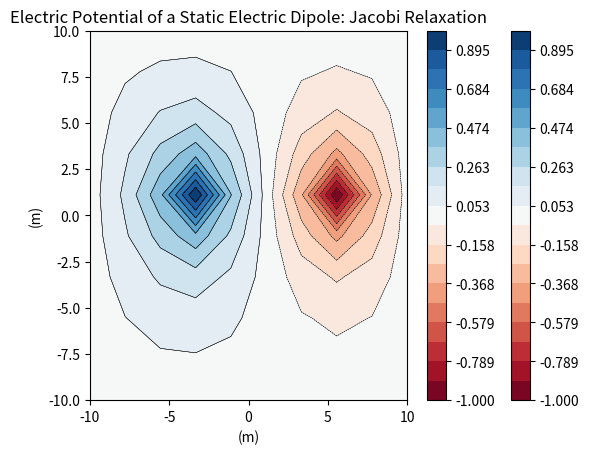

Here is the Python script that generated this plot:
import numpy as np 
import matplotlib.pyplot as plt

#In 2d
def gauss_seidel(DEBUG=True):
    #Variables 
    a=0.6 #inital distance seperation
    h=0.1 #grid spacing 
    grid_size=10 #setting grid size
    tolerance=10**-3
    e=8.854*10**-12 #F/m

    #Gauss Seidel 
    x=np.linspace(-10,10,grid_size) #R boundaries 
    y=np.linspace(-10,10,grid_size)
    X,Y=np.meshgrid(x,y) #for contour plot 
    V=np.zeros((grid_size,grid_size)) #Initializing grid 
    rho=np.zeros((grid_size,grid_size)) #For modified caluclation 
    center_grid=grid_size//2 #finding the center of the grid
    if DEBUG==True:
        print(f"center of grid: {center_grid}\n\n")
    dipole_distance=int(a/h) #converting initial distance seperation into grid points
    if DEBUG==True:
        print(f"dipole distance: {dipole_distance}\n\n")
    q_pos_x=center_grid
    q_pos_y=center_grid-dipole_distance//2
    q_neg_x=center_grid
    q_neg_y=center_grid+dipole_distance//2
    if DEBUG==True:
        print(f"q_pos_x: {q_pos_x}\n\n")
        print(f"q_pos_y: {q_pos_y}\n\n")
        print(f"q_neg_x: {q_neg_x}\n\n")  
        print(f"q_neg_y: {q_neg_y}\n\n")     
    V[q_pos_x,q_pos_y]=1 
    V[q_neg_x,q_neg_y]=-1
    rho[q_pos_x,q_pos_y]=1 
    rho[q_neg_x,q_neg_y]=-1
    if DEBUG==True:
        print(f"Initial V(r) grid: {V}\n\n")
    iterations=int((grid_size**2)/2)
    for iter in range(iterations):
        max_change=0 #for convergence criteria 
        for i in range(1, grid_size-1): #rows
            for j in range(1, grid_size-1): #columns 
                if (i,j)==(q_pos_x,q_pos_y) or (i,j)==(q_neg_x,q_neg_y): #skipping past intial dipole point charges 
                    continue 
                r=np.sqrt((i-center_grid)**2+(j-center_grid)**2)
                if r<10: #boundary condition 
                    if rho[i,j]==0: #using laplace where there is no cahrge density 
                        V_n=1/4*(V[i+1,j]+V[i-1,j]+V[i,j+1]+V[i,j-1])
                    else: #using poisson where there is charge density 
                        V_n=1/4*(V[i+1,j]+V[i-1,j]+V[i,j+1]+V[i,j-1])+(rho[i,j]*h**2/e)
                    del_V=np.absolute(V_n-V[i,j]) #max chnage in V
                    V[i,j]=V_n
                    if del_V>max_change: 
                        max_change=del_V #assinging max chnage in V to variable 
        if max_change<tolerance:
            print(f'Converged after {iter} iterations.\n\n')
            break #when max chnage is less than totelerence stops while loop 
    if DEBUG==True:
        print(f"Final V(r) grid: {V}")
    plt.contour(X,Y,V, levels=np.linspace(-1,1,20),colors='black',linewidths=0.3)
    plt.contourf(X,Y,V,levels=np.linspace(-1,1,20),cmap='RdBu',vmin=-1,vmax=1)
    plt.title('Electric Potential of a Static Electric Dipole: Gauss-Seidel')
    plt.xlabel('(m)')
    plt.ylabel('(m)')
    plt.colorbar() 
    plt.show()

def jacobi_relax(DEBUG=True):
    #Variables 
    a=0.6 #inital distance seperation
    h=0.1 #grid spacing 
    grid_size=10 #setting grid size
    e=8.854*10**-12 #F/m

    #jacobi relaxation 
    x=np.linspace(-10,10,grid_size) #R boundaries 
    y=np.linspace(-10,10,grid_size)
    X,Y=np.meshgrid(x,y) #for contour plot 
    V=np.zeros((grid_size,grid_size)) #Initializing grid 
    new_V=np.zeros((grid_size,grid_size)) #For updated grid
    rho=np.zeros((grid_size,grid_size)) #For modified caluclation 
    center_grid=grid_size//2 #finding the center of the grid
    if DEBUG==True:
        print(f"center of grid: {center_grid}\n\n")
    dipole_distance=int(a/h) #converting initial distance seperation into grid points
    if DEBUG==True:
        print(f"dipole distance: {dipole_distance}\n\n")
    q_pos_x=center_grid
    q_pos_y=center_grid-dipole_distance//2
    q_neg_x=center_grid
    q_neg_y=center_grid+dipole_distance//2
    if DEBUG==True:
        print(f"q_pos_x: {q_pos_x}\n\n")
        print(f"q_pos_y: {q_pos_y}\n\n")
        print(f"q_neg_x: {q_neg_x}\n\n")  
        print(f"q_neg_y: {q_neg_y}\n\n")     
    V[q_pos_x,q_pos_y]=1 
    V[q_neg_x,q_neg_y]=-1
    rho[q_pos_x,q_pos_y]=1 
    rho[q_neg_x,q_neg_y]=-1
    if DEBUG==True:
        print(f"Initial V(r) grid: {V}\n\n")
    iterations=grid_size**2
    print(f'Number of iterations for convergence: {iterations}\n\n')
    tolerance=10**-3

    for iter in range(iterations):
        converge=0
        for i in range(1,grid_size-1):
            for j in range(1,grid_size-1):
                if (i,j)==(q_pos_x,q_pos_y) or (i,j)==(q_neg_x,q_neg_y): #skipping past intial dipole point charges 
                    continue 
                r=np.sqrt((i-center_grid)**2+(j-center_grid)**2)
                if r<10: #boundary condition
                    if rho[i,j]==0: #using laplace where there is no cahrge density 
                        V[i,j]=1/4*(V[i+1,j]+V[i-1,j]+V[i,j+1]+V[i,j-1])
                    else: #using poisson where there is charge density 
                        V[i,j]=1/4*(V[i+1,j]+V[i-1,j]+V[i,j+1]+V[i,j-1])+(rho[i,j]*h**2/e)
                    del_V=np.absolute(new_V[i,j]-V[i,j]) #max chnage in V
                    if del_V>converge:
                        converge=del_V
        new_V[:,:]=V[:,:]
        if converge<tolerance:
            print(f'Converged after {iter} iterations.\n\n')
            break                           
    if DEBUG==True:
        print(f"Final V(r) grid: {new_V}")
    plt.contour(X,Y,new_V, levels=np.linspace(-1,1,20),colors='black',linewidths=0.3)
    plt.contourf(X,Y,new_V,levels=np.linspace(-1,1,20),cmap='RdBu',vmin=-1,vmax=1)
    plt.title('Electric Potential of a Static Electric Dipole: Jacobi Relaxation')
    plt.xlabel('(m)')
    plt.ylabel('(m)')
    plt.colorbar() 
    plt.show()

if __name__=="__main__":
    gauss_seidel()
    jacobi_relax()




